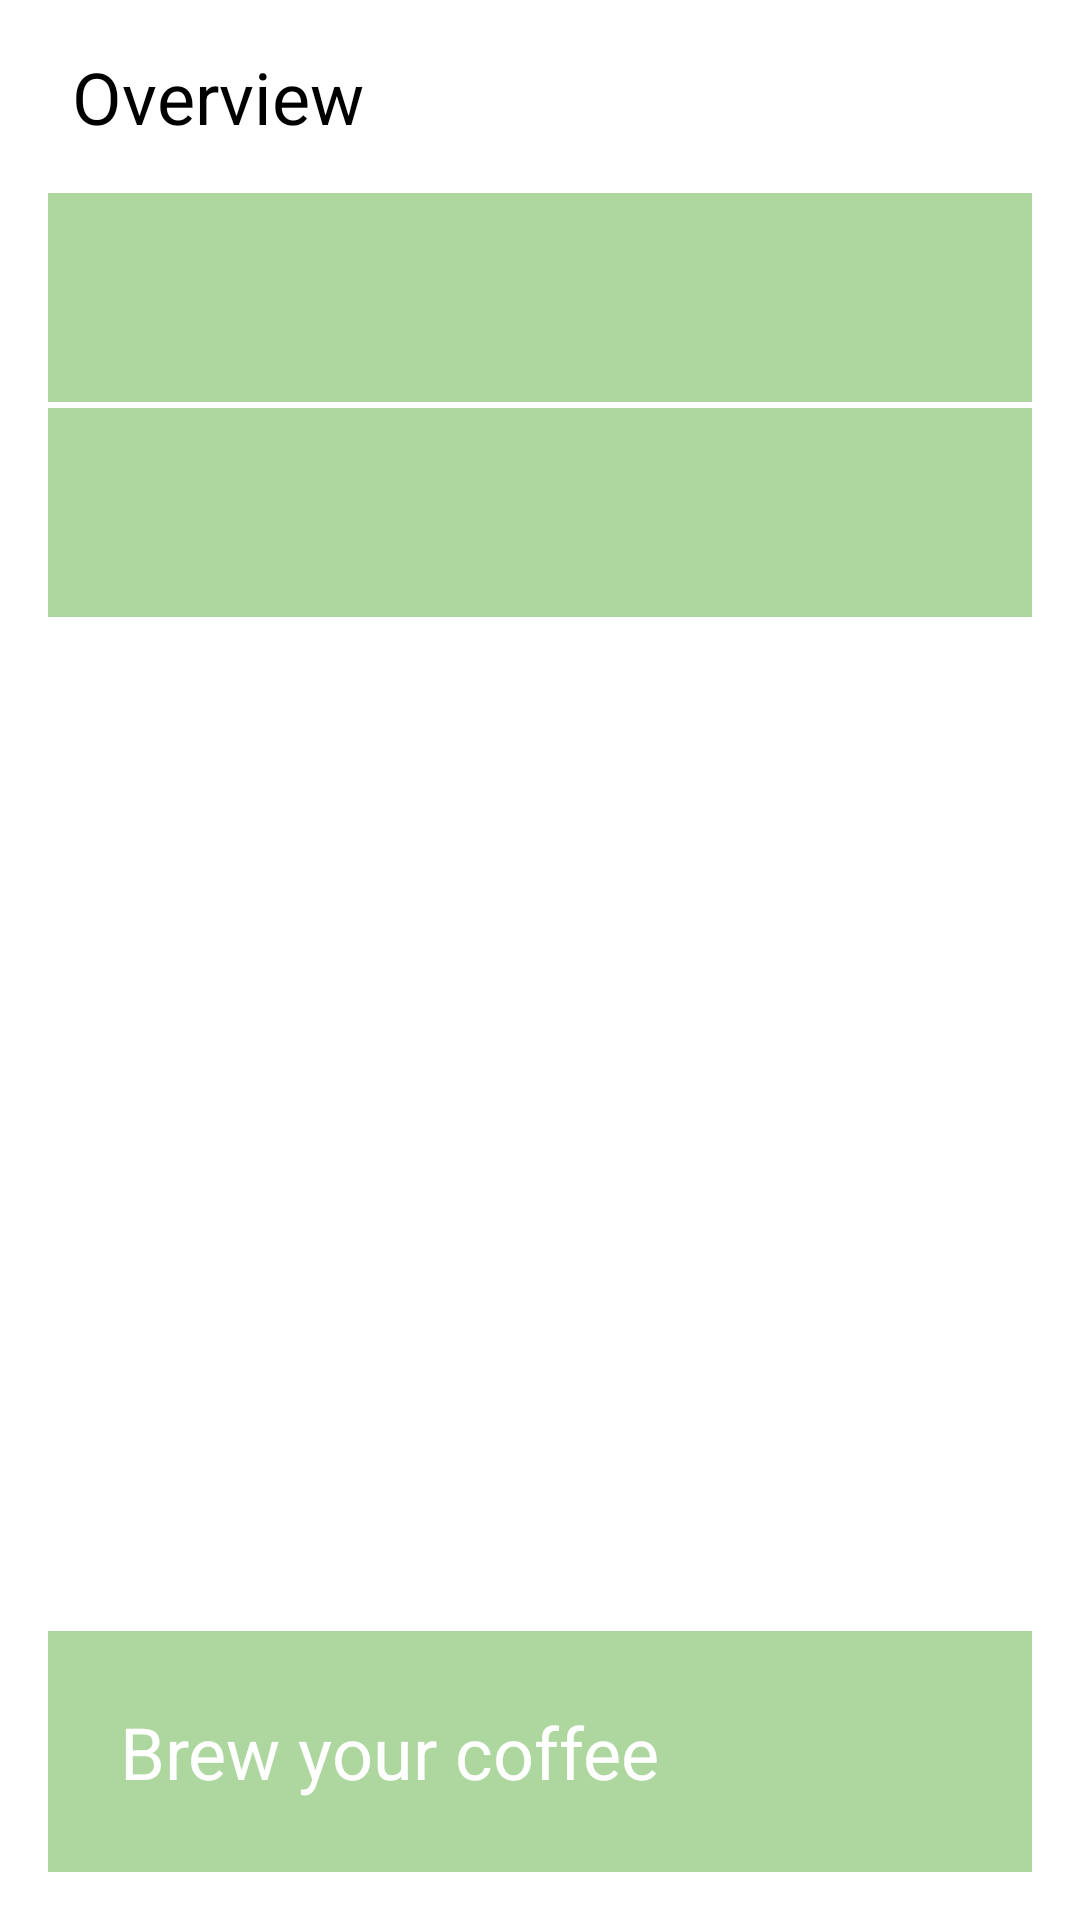

Here is an Android app screen rendered from its layout file. Give the layout XML and the strings, colors and styles it references.
<!-- AndroidManifest.xml: application theme Theme.CoffeeIT -->
<!-- res/layout/fragment_overview.xml -->
<?xml version="1.0" encoding="utf-8"?>
<layout xmlns:android="http://schemas.android.com/apk/res/android"
    xmlns:app="http://schemas.android.com/apk/res-auto"
    xmlns:tools="http://schemas.android.com/tools"
    tools:context=".OverviewFragment">

    <data>
        <variable
            name="viewModel"
            type="com.example.coffeeit.viewmodels.HomeViewModel" />

    </data>

    <androidx.constraintlayout.widget.ConstraintLayout
        android:id="@+id/linearLayout"
        android:layout_width="match_parent"
        android:layout_height="match_parent">

        <TextView
            android:id="@+id/titleTV"
            android:layout_width="0dp"
            android:layout_height="wrap_content"
            android:layout_marginTop="16dp"
            android:paddingHorizontal="24dp"
            android:text="@string/overview"
            android:textColor="#000"
            android:textSize="24sp"
            app:layout_constraintEnd_toEndOf="parent"
            app:layout_constraintStart_toStartOf="parent"
            app:layout_constraintTop_toTopOf="parent" />

        <TextView
            android:id="@+id/style"
            android:layout_width="match_parent"
            android:layout_height="wrap_content"
            android:layout_marginStart="16dp"
            android:layout_marginTop="16dp"
            android:layout_marginEnd="16dp"
            android:background="@color/green"
            android:padding="24dp"
            android:text="@{viewModel.chosenStyle}"
            android:textColor="#FFFFFF"
            android:textSize="16sp"
            app:layout_constraintEnd_toEndOf="parent"
            app:layout_constraintStart_toStartOf="parent"
            app:layout_constraintTop_toBottomOf="@+id/titleTV" />


        <TextView
            android:id="@+id/size"
            android:layout_width="match_parent"
            android:layout_height="wrap_content"
            android:layout_marginStart="16dp"
            android:layout_marginTop="2dp"
            android:layout_marginEnd="16dp"
            android:background="@color/green"
            android:padding="24dp"
            android:text="@{viewModel.chosenSize}"
            android:textColor="#FFFFFF"
            android:textSize="16sp"
            app:layout_constraintEnd_toEndOf="parent"
            app:layout_constraintStart_toStartOf="parent"
            app:layout_constraintTop_toBottomOf="@+id/style" />

        <TextView
            android:layout_width="match_parent"
            android:layout_height="wrap_content"
            android:layout_marginStart="16dp"
            android:layout_marginEnd="16dp"
            android:layout_marginBottom="16dp"
            android:background="@color/green"
            android:padding="24dp"
            android:textColor="#FFFFFF"
            android:textSize="24sp"
            android:text="@string/brew_your_coffee"
            app:layout_constraintBottom_toBottomOf="parent"
            app:layout_constraintEnd_toEndOf="parent"
            app:layout_constraintStart_toStartOf="parent" />

    </androidx.constraintlayout.widget.ConstraintLayout>
</layout>
<!-- resources referenced by this layout -->
<resources>
  <color name="green">#FFAED7A0</color>
  <string name="brew_your_coffee">Brew your coffee</string>
  <string name="overview">Overview</string>
  <style name="Theme.CoffeeIT" parent="Theme.MaterialComponents.DayNight.DarkActionBar">
          
          <item name="colorPrimary">@color/purple_500</item>
          <item name="colorPrimaryVariant">@color/purple_700</item>
          <item name="colorOnPrimary">@color/white</item>
          
          <item name="colorSecondary">@color/teal_200</item>
          <item name="colorSecondaryVariant">@color/teal_700</item>
          <item name="colorOnSecondary">@color/black</item>
          
          <item name="android:statusBarColor" tools:targetApi="l">?attr/colorPrimaryVariant</item>
          
          <item name="windowActionBar">false</item>
          <item name="windowNoTitle">true</item>
      </style>
  <color name="purple_500">#FF6200EE</color>
  <color name="purple_700">#FF3700B3</color>
  <color name="white">#FFFFFFFF</color>
  <color name="teal_200">#FF03DAC5</color>
  <color name="teal_700">#FF018786</color>
  <color name="black">#FF000000</color>
</resources>
